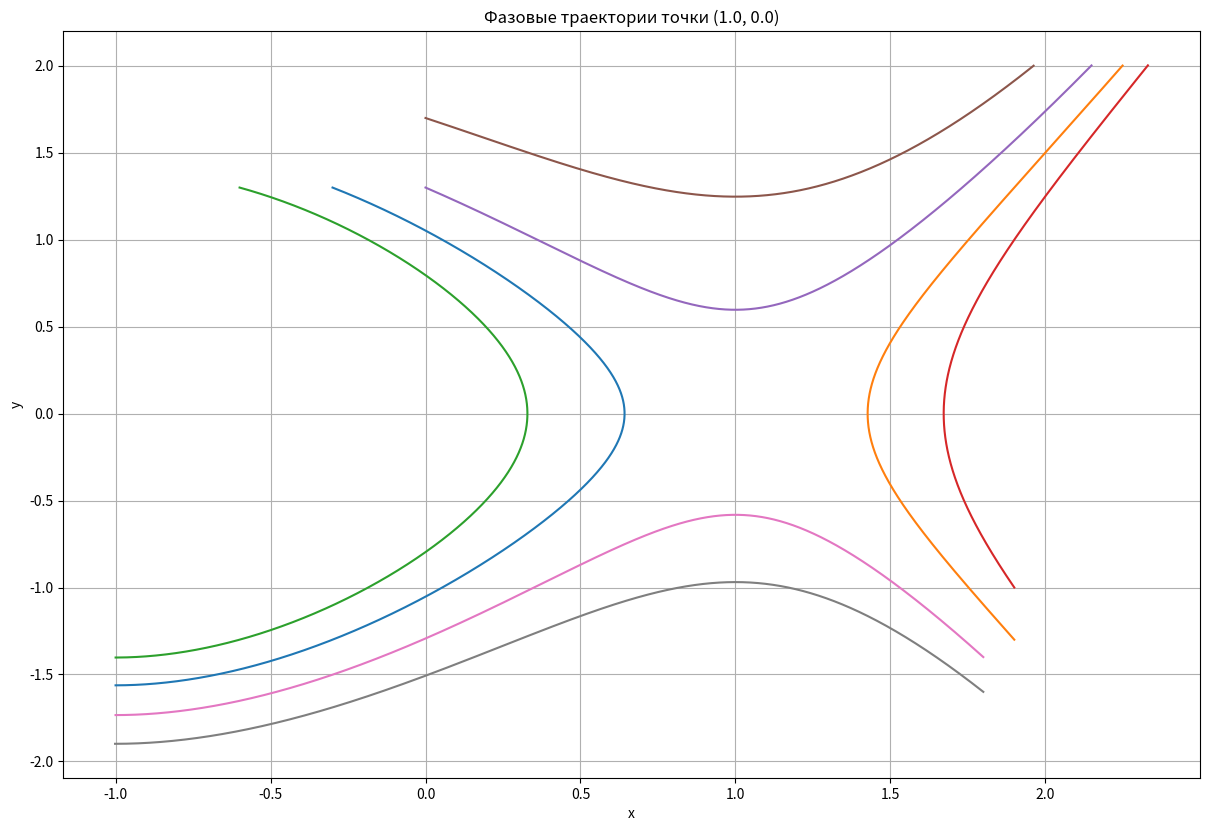
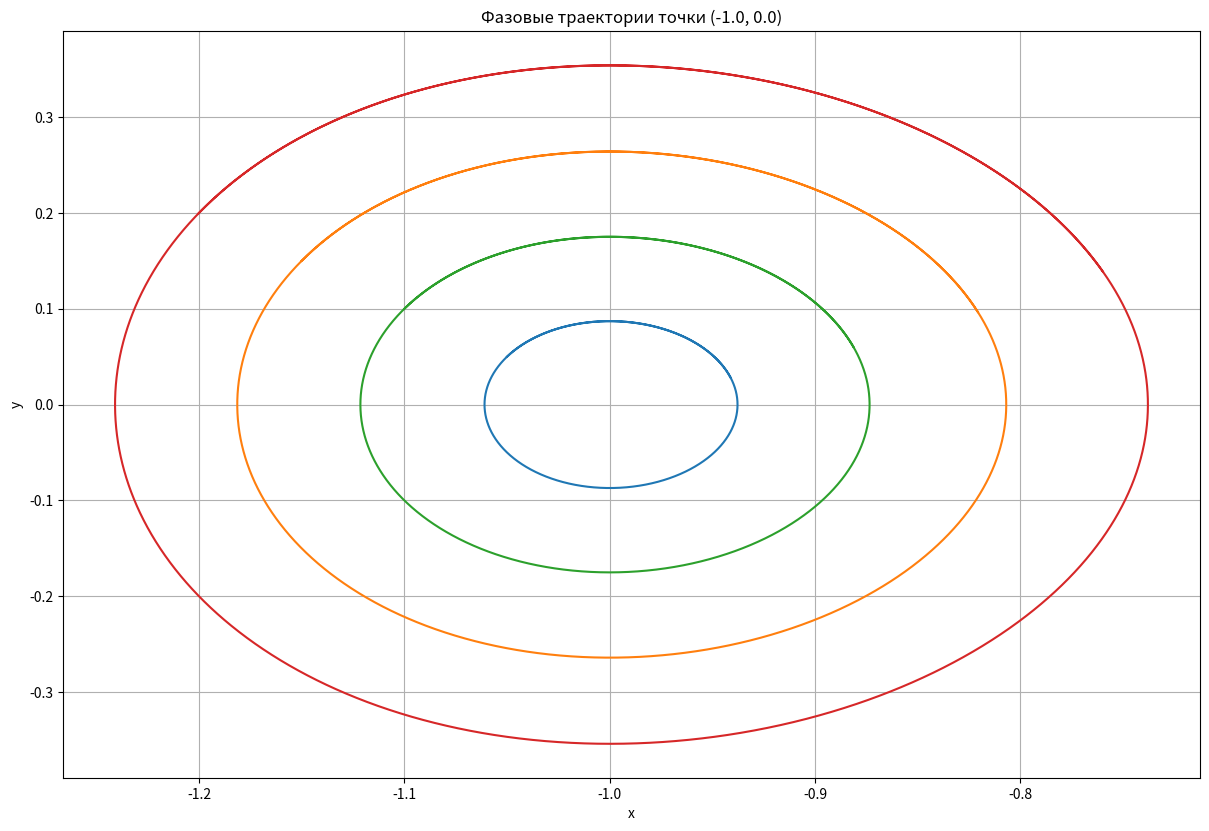

The matplotlib source for these figures, in order:
import numpy as np
import matplotlib.pyplot as plt


def f(t_n, x_n, y_n):
    return [y_n, x_n*x_n - 1]


def method_runge_kutta(t_n, x_n, y_n):
    k1 = f(t_n, x_n, y_n)
    k2 = f(t_n + C[1]*H_RK,
           x_n + A[1][0]*H_RK*k1[0],
           y_n + A[1][0]*H_RK*k1[1])
    k3 = f(t_n + C[2]*H_RK,
           x_n + H_RK*(A[2][0]*k1[0] + A[2][1]*k2[0]),
           y_n + H_RK*(A[2][0]*k1[1] + A[2][1]*k2[1]))
    k4 = f(t_n + C[3]*H_RK,
           x_n + H_RK*(A[3][0]*k1[0] + A[3][1]*k2[0] + A[3][2]*k3[0]),
           y_n + H_RK*(A[3][0]*k1[1] + A[3][1]*k2[1] + A[3][2]*k3[1]))
    u_next = [x_n + H_RK*(B[0]*k1[0] + B[1]*k2[0] + B[2]*k3[0] + B[3]*k4[0]),
              y_n + H_RK*(B[0]*k1[1] + B[1]*k2[1] + B[2]*k3[1] + B[3]*k4[1])]
    return u_next


def build_graph(start_points, point_x, point_y):
    file = plt.figure(figsize=[12, 8])

    for i in range(len(start_points)):
        x = np.zeros(1)
        y = np.zeros(1)
        x[0] = start_points[i][0]
        y[0] = start_points[i][1]
        j = 0
        while abs(x[j] - point_x) < 2.0 and abs(y[j] - point_y) < 2.0:
            vec = method_runge_kutta(0, x[j], y[j])
            x = np.append(x, vec[0])
            y = np.append(y, vec[1])
            j = j + 1
            if j > 6000:
                break

        plt.plot(x, y)
        plt.tight_layout()

    plt.grid()
    plt.xlabel("x")
    plt.ylabel("y")
    plt.title("Фазовые траектории точки (" + str(point_x) + ", " + str(point_y) + ")")
    file.savefig('Точка_(' + str(point_x) + ", " + str(point_y) + ").png")
    plt.show()
    return


A = np.array([[0, 0, 0, 0],
              [0.5, 0, 0, 0],
              [0, 0.5, 0, 0],
              [0, 0, 1, 0]])

B = np.array([1/6, 1/3, 1/3, 1/6])
C = np.array([0, 0.5, 0.5, 1])

START_POINTS_1 = np.array([[-0.3, 1.3], [1.9, -1.3], [-0.6, 1.3], [1.9, -1.0],
                         [0.0, 1.3], [0.0, 1.7], [1.8, -1.4], [1.8, -1.6]])

START_POINTS_2 = np.array([[-1.05, 0.05], [-1.15, 0.15], [-1.1, 0.1], [-1.2, 0.2]])

H_RK = 0.001

build_graph(START_POINTS_1, 1.0, 0.0)
build_graph(START_POINTS_2, -1.0, 0.0)
